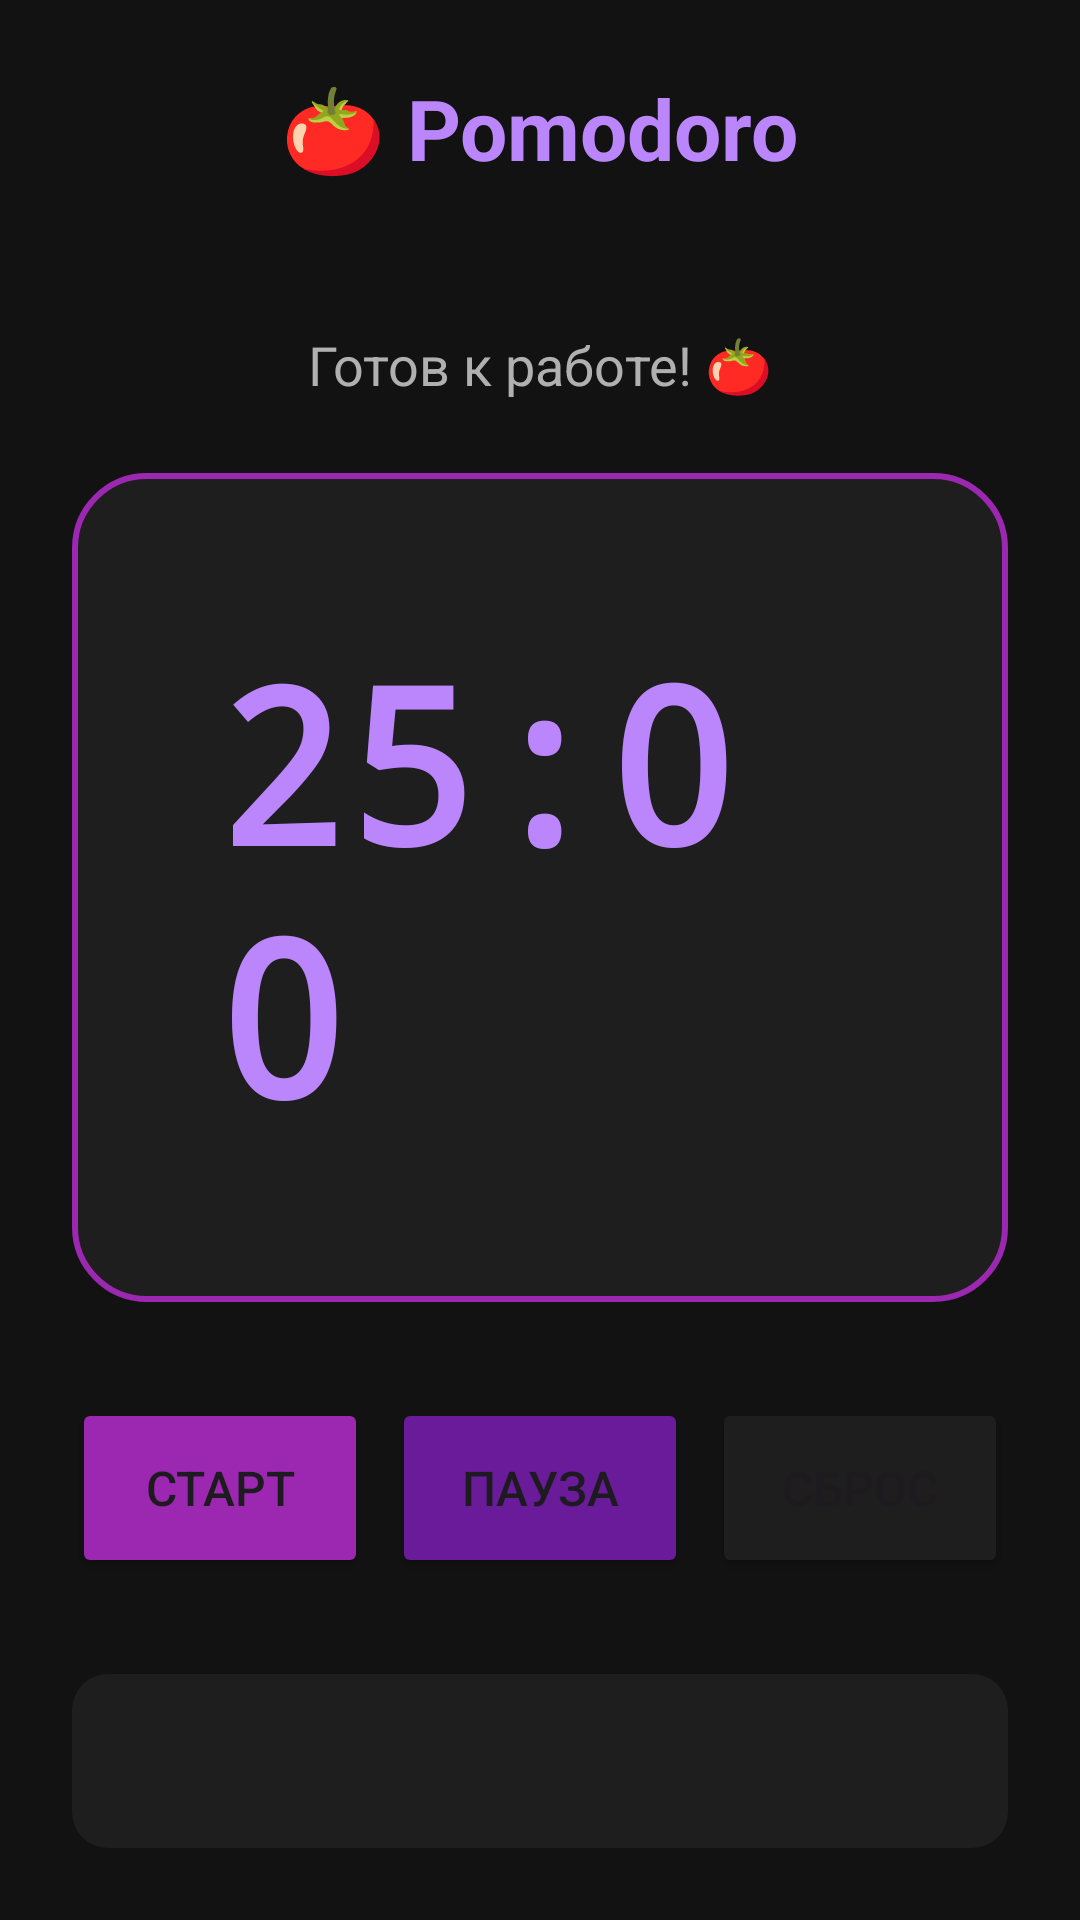

Here is an Android app screen rendered from its layout file. Give the layout XML and the strings, colors and styles it references.
<!-- AndroidManifest.xml: application theme Theme.MobilkaLaba1 -->
<!-- res/layout/activity_home.xml -->
<?xml version="1.0" encoding="utf-8"?>
<LinearLayout
    xmlns:android="http://schemas.android.com/apk/res/android"
    android:layout_width="match_parent"
    android:layout_height="match_parent"
    android:orientation="vertical"
    android:background="@color/black_background"
    android:gravity="center"
    android:padding="24dp">

    <TextView
        android:layout_width="wrap_content"
        android:layout_height="wrap_content"
        android:text="🍅 Pomodoro"
        android:textSize="28sp"
        android:textStyle="bold"
        android:textColor="@color/purple_light"
        android:layout_marginBottom="48dp"/>

    <TextView
        android:id="@+id/tv_status"
        android:layout_width="wrap_content"
        android:layout_height="wrap_content"
        android:text="Готов к работе! 🍅"
        android:textSize="18sp"
        android:textColor="@color/gray_text"
        android:layout_marginBottom="24dp"/>

    <LinearLayout
        android:layout_width="match_parent"
        android:layout_height="wrap_content"
        android:orientation="vertical"
        android:background="@drawable/timer_background"
        android:padding="48dp"
        android:gravity="center"
        android:layout_marginBottom="32dp">

        <TextView
            android:id="@+id/tv_timer"
            android:layout_width="wrap_content"
            android:layout_height="wrap_content"
            android:text="25:00"
            android:textSize="72sp"
            android:textStyle="bold"
            android:textColor="@color/purple_light"
            android:fontFamily="monospace"/>
    </LinearLayout>

    <LinearLayout
        android:layout_width="match_parent"
        android:layout_height="wrap_content"
        android:orientation="horizontal"
        android:gravity="center"
        android:layout_marginBottom="32dp">

        <Button
            android:id="@+id/btn_start"
            android:layout_width="0dp"
            android:layout_height="60dp"
            android:layout_weight="1"
            android:text="Старт"
            android:textSize="16sp"
            android:backgroundTint="@color/purple_main"
            android:layout_marginEnd="8dp"/>

        <Button
            android:id="@+id/btn_pause"
            android:layout_width="0dp"
            android:layout_height="60dp"
            android:layout_weight="1"
            android:text="Пауза"
            android:textSize="16sp"
            android:backgroundTint="@color/purple_dark"
            android:layout_marginEnd="8dp"/>

        <Button
            android:id="@+id/btn_reset"
            android:layout_width="0dp"
            android:layout_height="60dp"
            android:layout_weight="1"
            android:text="Сброс"
            android:textSize="16sp"
            android:backgroundTint="@color/black_surface"/>
    </LinearLayout>

    <LinearLayout
        android:layout_width="match_parent"
        android:layout_height="wrap_content"
        android:orientation="vertical"
        android:background="@drawable/card_background"
        android:padding="24dp"
        android:gravity="center">

        <TextView
            android:id="@+id/tv_sessions"
            android:layout_width="wrap_content"
            android:layout_height="wrap_content"
            android:text="Сессий завершено: 0"
            android:textSize="18sp"
            android:textColor="@color/white"
            android:layout_marginBottom="8dp"/>

        <TextView
            android:layout_width="wrap_content"
            android:layout_height="wrap_content"
            android:text="📊 Продолжай в том же духе!"
            android:textSize="14sp"
            android:textColor="@color/gray_text"/>
    </LinearLayout>

</LinearLayout>
<!-- resources referenced by this layout -->
<resources>
  <color name="black_background">#121212</color>
  <color name="black_surface">#1E1E1E</color>
  <color name="gray_text">#B0B0B0</color>
  <color name="purple_dark">#6A1B9A</color>
  <color name="purple_light">#BB86FC</color>
  <color name="purple_main">#9C27B0</color>
  <color name="white">#FFFFFF</color>
  <!-- drawable card_background (drawable) -->
  <?xml version="1.0" encoding="utf-8"?>
  <shape xmlns:android="http://schemas.android.com/apk/res/android">
      <solid android:color="@color/black_surface"/>
      <corners android:radius="12dp"/>
  </shape>
  <!-- drawable timer_background (drawable) -->
  <?xml version="1.0" encoding="utf-8"?>
  <shape xmlns:android="http://schemas.android.com/apk/res/android">
      <solid android:color="@color/black_surface"/>
      <corners android:radius="24dp"/>
      <stroke android:width="2dp" android:color="@color/purple_main"/>
  </shape>
  <style name="Theme.MobilkaLaba1" parent="Base.Theme.MobilkaLaba1" />
  <style name="Base.Theme.MobilkaLaba1" parent="Theme.Material3.DayNight.NoActionBar">
          <item name="colorPrimary">@color/purple_light</item>
          <item name="colorOnPrimary">@color/black_background</item>
          <item name="android:colorBackground">@color/black_background</item>
          <item name="colorSurface">@color/black_surface</item>
      </style>
</resources>
